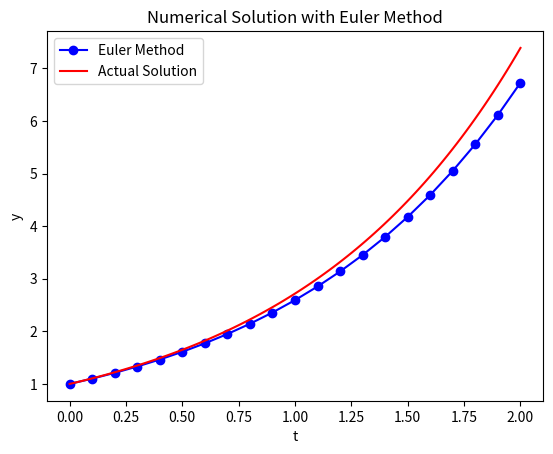

The matplotlib source for this figure:
#!/usr/bin/env python
# coding: utf-8

# In[1]:


import numpy as np
import matplotlib.pyplot as plt

# Differential equation: dy/dt = y
def f(t, y):
    return y

# Starting value
t0, y0 = 0, 1
# Step size
h = 0.1
# Number of steps
n_steps = 20

# Calculation with Euler method
t_values = [t0]
y_values = [y0]

t, y = t0, y0
for _ in range(n_steps):
    y = y + h * f(t, y)
    t = t + h
    t_values.append(t)
    y_values.append(y)

# The aactual solution
t_real = np.linspace(0, 2, 100)
y_real = np.exp(t_real)

# Graphic drawing
plt.plot(t_values, y_values, 'b-o', label='Euler Method')
plt.plot(t_real, y_real, 'r-', label='Actual Solution')
plt.xlabel('t')
plt.ylabel('y')
plt.legend()
plt.title('Numerical Solution with Euler Method')
plt.show()


# In[ ]:




